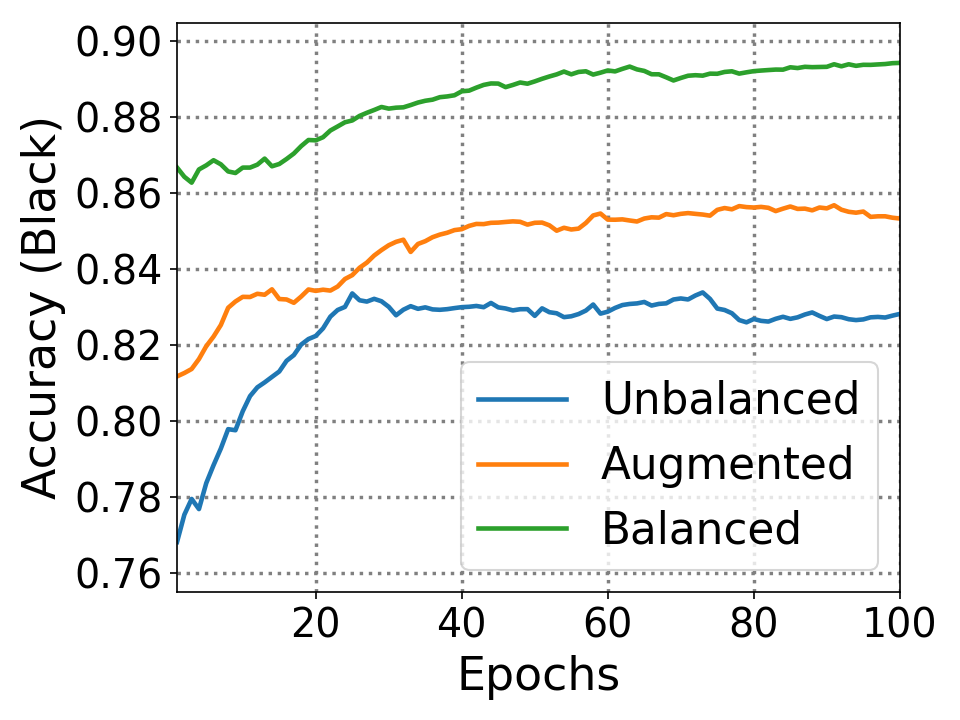

The table this chart was drawn from, first rows:
0.0, 0.7682, 0.8118, 0.8668
1.0, 0.8399, 0.8207, 0.8425
2.0, 0.8169, 0.8233, 0.8489
3.0, 0.7529, 0.8399, 0.8976
4.0, 0.8451, 0.8502, 0.8771
5.0, 0.831, 0.8451, 0.8809
6.0, 0.8323, 0.8528, 0.8579
7.0, 0.8438, 0.8707, 0.8489
8.0, 0.7951, 0.8464, 0.8617
9.0, 0.8476, 0.8438, 0.8796
10.0, 0.8425, 0.8323, 0.8668
11.0, 0.8297, 0.8412, 0.8745
12.0, 0.822, 0.831, 0.8835
13.0, 0.8246, 0.8476, 0.8489
14.0, 0.8259, 0.8092, 0.8732
15.0, 0.8412, 0.831, 0.8809
16.0, 0.831, 0.8233, 0.8835
17.0, 0.8451, 0.8476, 0.8899
18.0, 0.8348, 0.8515, 0.8886
19.0, 0.8297, 0.831, 0.8732
20.0, 0.8425, 0.8374, 0.8822
21.0, 0.8553, 0.8323, 0.8924
22.0, 0.8451, 0.8451, 0.8873
23.0, 0.8374, 0.8553, 0.8886
24.0, 0.8656, 0.8476, 0.8835
25.0, 0.8156, 0.8579, 0.8912
26.0, 0.8284, 0.854, 0.8886
27.0, 0.8387, 0.8604, 0.8886
28.0, 0.8259, 0.8579, 0.8899
29.0, 0.8169, 0.8579, 0.8784
30.0, 0.8079, 0.8553, 0.8848
31.0, 0.8425, 0.8528, 0.8835
32.0, 0.8387, 0.8156, 0.8886
33.0, 0.8233, 0.8656, 0.8899
34.0, 0.8335, 0.854, 0.8886
35.0, 0.8246, 0.8579, 0.8873
36.0, 0.8284, 0.8553, 0.8912
37.0, 0.831, 0.854, 0.8873
38.0, 0.8323, 0.8566, 0.8886
39.0, 0.8323, 0.8528, 0.8963
40.0, 0.831, 0.8592, 0.8886
41.0, 0.8323, 0.8566, 0.895
42.0, 0.8271, 0.8515, 0.895
43.0, 0.8412, 0.8553, 0.8924
44.0, 0.8195, 0.8528, 0.8886
45.0, 0.8271, 0.854, 0.8796
46.0, 0.8246, 0.854, 0.8937
47.0, 0.8323, 0.8515, 0.895
48.0, 0.8297, 0.8451, 0.886
49.0, 0.8118, 0.8566, 0.895
50.0, 0.8476, 0.8528, 0.8963
51.0, 0.8195, 0.8451, 0.8963
52.0, 0.8259, 0.8374, 0.8963
53.0, 0.8182, 0.8579, 0.8988
54.0, 0.8297, 0.8464, 0.8848
55.0, 0.8335, 0.8528, 0.8976
56.0, 0.8374, 0.8656, 0.8937
57.0, 0.8451, 0.872, 0.8835
58.0, 0.8067, 0.8592, 0.8963
59.0, 0.8335, 0.8387, 0.8976
60.0, 0.8387, 0.8528, 0.8899
... 39 more rows
